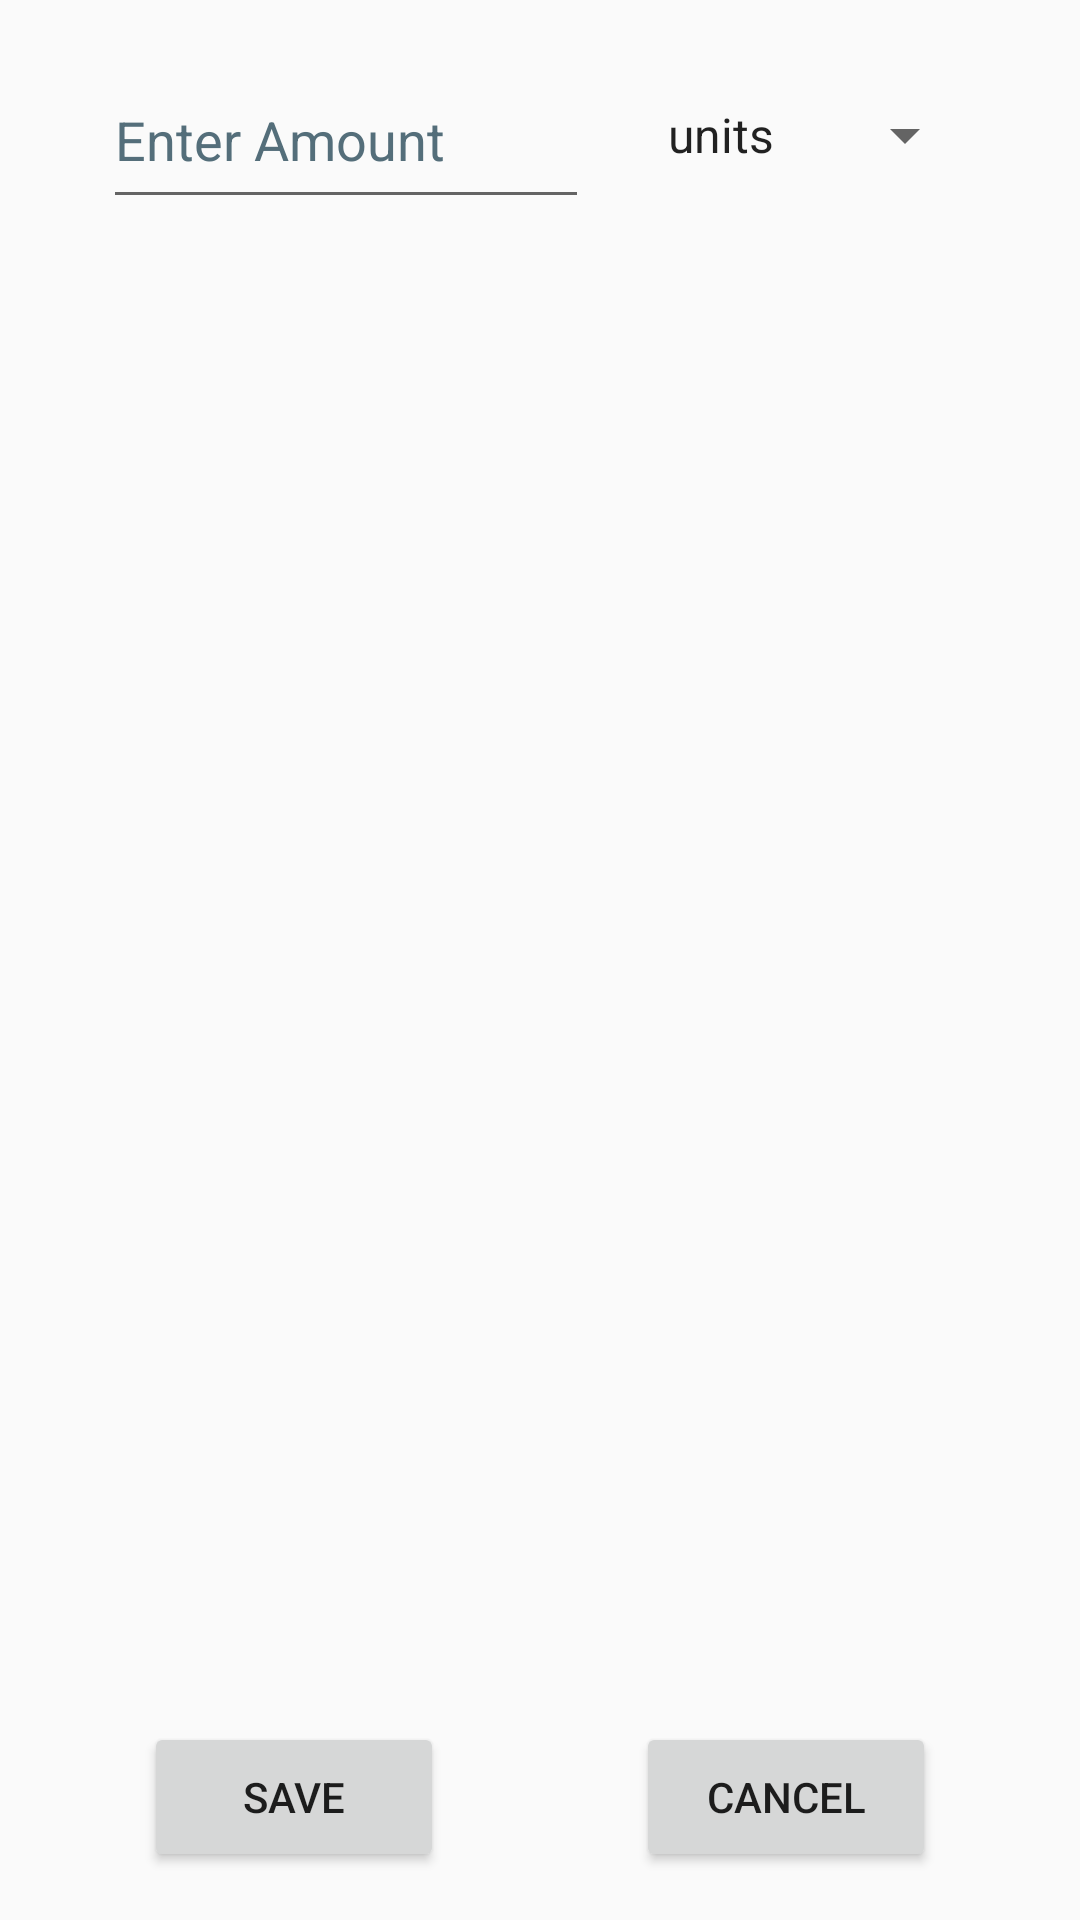

Write the Android layout XML for this screen, with the resource values it uses.
<!-- AndroidManifest.xml: application theme Theme.ShoppingList -->
<!-- res/layout/dialog_amount_type.xml -->
<?xml version="1.0" encoding="utf-8"?>
<LinearLayout
    xmlns:android="http://schemas.android.com/apk/res/android"
    xmlns:app="http://schemas.android.com/apk/res-auto"
    xmlns:tools="http://schemas.android.com/tools"
    android:layout_width="match_parent"
    android:layout_height="wrap_content"
    android:orientation="vertical"
    android:padding="16dp">

    <androidx.constraintlayout.widget.ConstraintLayout
        android:layout_width="match_parent"
        android:layout_height="58dp">

        <EditText
            android:id="@+id/etAmount"
            android:layout_width="162dp"
            android:layout_height="56dp"
            android:autofillHints=""
            android:hint="@string/enter_amount"
            android:inputType="number|numberDecimal|numberSigned"
            android:textColorHint="#546E7A"
            app:layout_constraintBottom_toBottomOf="parent"
            app:layout_constraintEnd_toStartOf="@+id/dlType"
            app:layout_constraintHorizontal_bias="0.0"
            app:layout_constraintStart_toStartOf="parent"
            app:layout_constraintTop_toTopOf="parent"
            android:focusable="true"
            android:focusableInTouchMode="true"/>

        <Spinner
            android:id="@+id/dlType"
            android:layout_width="111dp"
            android:layout_height="56dp"
            android:entries="@array/amount_types"
            app:layout_constraintBottom_toBottomOf="parent"
            app:layout_constraintEnd_toEndOf="parent"
            app:layout_constraintStart_toEndOf="@+id/etAmount"
            app:layout_constraintTop_toTopOf="parent"
            app:layout_constraintVertical_bias="0.5" />
    </androidx.constraintlayout.widget.ConstraintLayout>

    <androidx.constraintlayout.widget.ConstraintLayout
        android:layout_width="match_parent"
        android:layout_height="match_parent"
        app:layout_constraintEnd_toStartOf="@+id/bCancel"
        app:layout_constraintStart_toStartOf="@+id/bCancel">

        <Button
            android:id="@+id/bSave"
            android:layout_width="100dp"
            android:layout_height="50dp"
            android:layout_marginStart="32dp"
            android:text="@string/save"
            app:layout_constraintBaseline_toBaselineOf="@+id/bCancel"
            app:layout_constraintStart_toStartOf="parent" />

        <Button
            android:id="@+id/bCancel"
            android:layout_width="100dp"
            android:layout_height="50dp"
            android:layout_marginEnd="32dp"
            android:text="@string/cancel"
            app:layout_constraintBottom_toBottomOf="parent"
            app:layout_constraintEnd_toEndOf="parent"
            app:layout_constraintHorizontal_bias="1.0"
            app:layout_constraintStart_toEndOf="@+id/bSave" />
    </androidx.constraintlayout.widget.ConstraintLayout>

</LinearLayout>
<!-- resources referenced by this layout -->
<resources>
  <string-array name="amount_types">
          <item>units</item>
          <item>g</item>
          <item>Kg</item>
          <item>l</item>
          <item>ml</item>
          <item>packs</item>
          <item>cases</item>
      </string-array>
  <string name="cancel">Cancel</string>
  <string name="enter_amount">Enter Amount</string>
  <string name="save">Save</string>
  <style name="Theme.ShoppingList" parent="Base.Theme.ShoppingList" />
  <style name="Base.Theme.ShoppingList" parent="Theme.AppCompat.DayNight.NoActionBar">
          
          
          <item name="colorPrimary">@color/design_default_color_primary</item>
  
          
          <item name="colorOnPrimary">@color/textColorPrimary</item>
      </style>
  <color name="textColorPrimary">#000000</color>
</resources>
